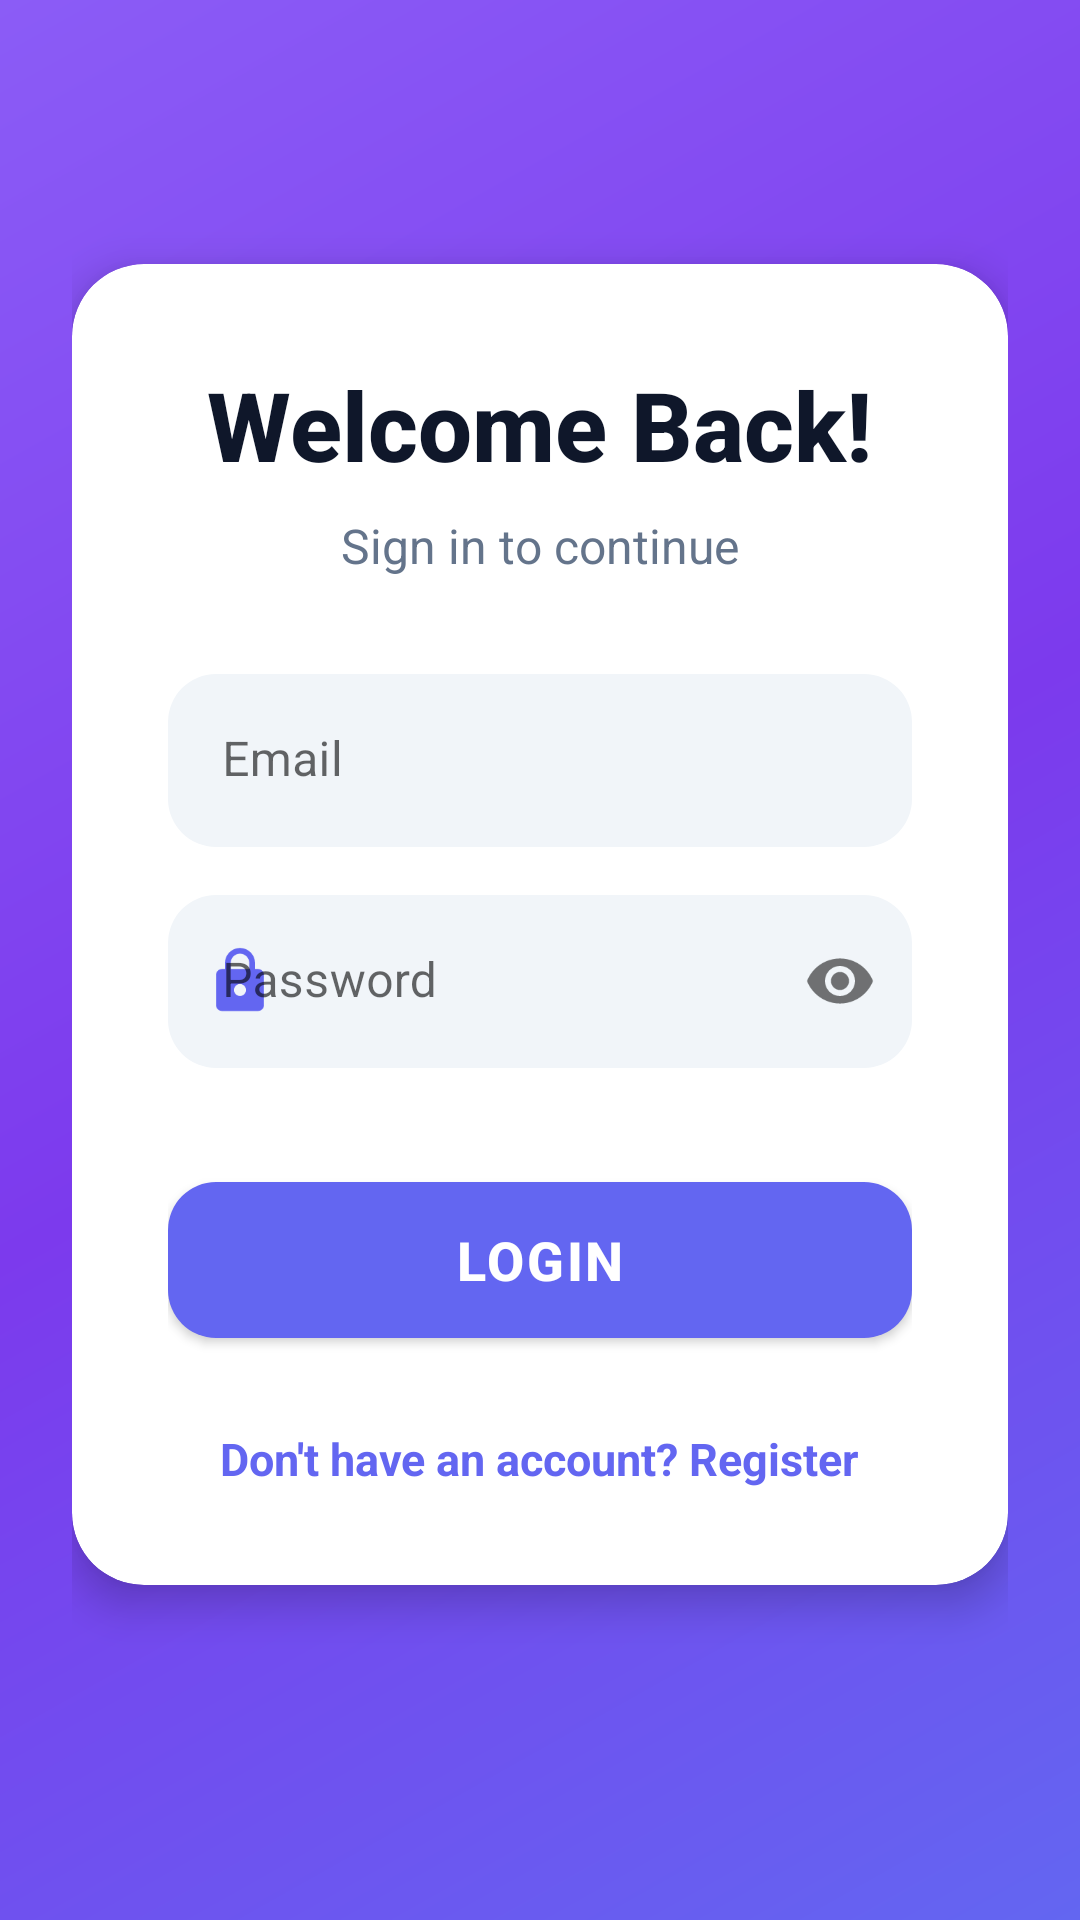

Write the Android layout XML for this screen, with the resource values it uses.
<!-- AndroidManifest.xml: activity theme Theme.RecipeCookingLog.NoActionBar -->
<!-- res/layout/activity_login.xml -->
<?xml version="1.0" encoding="utf-8"?>
<androidx.constraintlayout.widget.ConstraintLayout
    xmlns:android="http://schemas.android.com/apk/res/android"
    xmlns:app="http://schemas.android.com/apk/res-auto"
    xmlns:tools="http://schemas.android.com/tools"
    android:layout_width="match_parent"
    android:layout_height="match_parent"
    android:background="@drawable/gradient_background"
    tools:context=".activities.LoginActivity">

    <ScrollView
        android:layout_width="match_parent"
        android:layout_height="match_parent"
        android:fillViewport="true">

        <androidx.constraintlayout.widget.ConstraintLayout
            android:layout_width="match_parent"
            android:layout_height="wrap_content"
            android:padding="24dp">

            
            <androidx.cardview.widget.CardView
                android:id="@+id/card_logo"
                android:layout_width="@dimen/login_logo_card_size"
                android:layout_height="@dimen/login_logo_card_size"
                android:layout_marginTop="40dp"
                app:cardCornerRadius="70dp"
                app:cardElevation="12dp"
                app:cardBackgroundColor="@color/white"
                app:layout_constraintTop_toTopOf="parent"
                app:layout_constraintStart_toStartOf="parent"
                app:layout_constraintEnd_toEndOf="parent">

                <ImageView
                    android:id="@+id/iv_logo"
                    android:layout_width="match_parent"
                    android:layout_height="match_parent"
                    android:src="@drawable/logo_recipe_cooking"
                    android:scaleType="centerCrop"
                    android:contentDescription="@string/app_logo" />
            </androidx.cardview.widget.CardView>

            
            <androidx.cardview.widget.CardView
                android:id="@+id/card_container"
                android:layout_width="0dp"
                android:layout_height="wrap_content"
                android:layout_marginTop="24dp"
                app:cardCornerRadius="24dp"
                app:cardElevation="8dp"
                android:background="@color/surface"
                app:layout_constraintTop_toBottomOf="@id/card_logo"
                app:layout_constraintStart_toStartOf="parent"
                app:layout_constraintEnd_toEndOf="parent">

                <LinearLayout
                    android:layout_width="match_parent"
                    android:layout_height="wrap_content"
                    android:orientation="vertical"
                    android:padding="32dp">

                    
                    <TextView
                        android:id="@+id/tv_title"
                        android:layout_width="wrap_content"
                        android:layout_height="wrap_content"
                        android:layout_gravity="center"
                        android:text="@string/welcome_back"
                        android:textSize="32sp"
                        android:textStyle="bold"
                        android:textColor="@color/primary_text"
                        android:fontFamily="sans-serif-medium" />

                    
                    <TextView
                        android:id="@+id/tv_subtitle"
                        android:layout_width="wrap_content"
                        android:layout_height="wrap_content"
                        android:layout_gravity="center"
                        android:layout_marginTop="8dp"
                        android:text="@string/login_subtitle"
                        android:textSize="16sp"
                        android:textColor="@color/secondary_text" />

                    
                    <com.google.android.material.textfield.TextInputLayout
                        android:id="@+id/til_email"
                        android:layout_width="match_parent"
                        android:layout_height="wrap_content"
                        android:layout_marginTop="32dp"
                        app:boxBackgroundMode="filled"
                        app:boxBackgroundColor="@color/surface_variant"
                        app:boxCornerRadiusTopStart="16dp"
                        app:boxCornerRadiusTopEnd="16dp"
                        app:boxCornerRadiusBottomStart="16dp"
                        app:boxCornerRadiusBottomEnd="16dp"
                        app:boxStrokeWidth="0dp"
                        app:boxStrokeWidthFocused="2dp"
                        app:startIconDrawable="@drawable/ic_email"
                        app:startIconTint="@color/primary"
                        app:hintTextColor="@color/secondary_text"
                        style="@style/Widget.MaterialComponents.TextInputLayout.FilledBox">

                        <com.google.android.material.textfield.TextInputEditText
                            android:id="@+id/et_email"
                            android:layout_width="match_parent"
                            android:layout_height="wrap_content"
                            android:hint="@string/email"
                            android:inputType="textEmailAddress"
                            android:padding="18dp"
                            android:textSize="16sp" />
                    </com.google.android.material.textfield.TextInputLayout>

                    
                    <com.google.android.material.textfield.TextInputLayout
                        android:id="@+id/til_password"
                        android:layout_width="match_parent"
                        android:layout_height="wrap_content"
                        android:layout_marginTop="16dp"
                        app:boxBackgroundMode="filled"
                        app:boxBackgroundColor="@color/surface_variant"
                        app:boxCornerRadiusTopStart="16dp"
                        app:boxCornerRadiusTopEnd="16dp"
                        app:boxCornerRadiusBottomStart="16dp"
                        app:boxCornerRadiusBottomEnd="16dp"
                        app:boxStrokeWidth="0dp"
                        app:boxStrokeWidthFocused="2dp"
                        app:startIconDrawable="@drawable/ic_lock"
                        app:startIconTint="@color/primary"
                        app:endIconMode="password_toggle"
                        app:hintTextColor="@color/secondary_text"
                        style="@style/Widget.MaterialComponents.TextInputLayout.FilledBox">

                        <com.google.android.material.textfield.TextInputEditText
                            android:id="@+id/et_password"
                            android:layout_width="match_parent"
                            android:layout_height="wrap_content"
                            android:hint="@string/password"
                            android:inputType="textPassword"
                            android:padding="18dp"
                            android:textSize="16sp" />
                    </com.google.android.material.textfield.TextInputLayout>

                    
                    <com.google.android.material.button.MaterialButton
                        android:id="@+id/btn_login"
                        android:layout_width="match_parent"
                        android:layout_height="64dp"
                        android:layout_marginTop="32dp"
                        android:text="@string/login"
                        android:textSize="18sp"
                        android:textStyle="bold"
                        android:letterSpacing="0.05"
                        app:cornerRadius="16dp"
                        app:backgroundTint="@color/primary"
                        android:elevation="4dp" />

                    
                    <TextView
                        android:id="@+id/tv_register"
                        android:layout_width="wrap_content"
                        android:layout_height="wrap_content"
                        android:layout_gravity="center"
                        android:layout_marginTop="24dp"
                        android:text="@string/dont_have_account"
                        android:textSize="15sp"
                        android:textColor="@color/primary"
                        android:textStyle="bold" />

                </LinearLayout>
            </androidx.cardview.widget.CardView>

            
            <ProgressBar
                android:id="@+id/progress_bar"
                android:layout_width="wrap_content"
                android:layout_height="wrap_content"
                android:visibility="gone"
                android:indeterminateTint="@color/primary"
                app:layout_constraintTop_toTopOf="parent"
                app:layout_constraintBottom_toBottomOf="parent"
                app:layout_constraintStart_toStartOf="parent"
                app:layout_constraintEnd_toEndOf="parent" />

        </androidx.constraintlayout.widget.ConstraintLayout>
    </ScrollView>
</androidx.constraintlayout.widget.ConstraintLayout>
<!-- resources referenced by this layout -->
<resources>
  <color name="primary">#6366F1</color>
  <color name="primary_text">#0F172A</color>
  <color name="secondary_text">#64748B</color>
  <color name="surface">#FFFFFF</color>
  <color name="surface_variant">#F1F5F9</color>
  <color name="white">#FFFFFF</color>
  <!-- drawable gradient_background (drawable) -->
  <?xml version="1.0" encoding="utf-8"?>
  <shape xmlns:android="http://schemas.android.com/apk/res/android">
      <gradient
          android:angle="135"
          android:startColor="@color/gradient_start"
          android:centerColor="#7C3AED"
          android:endColor="@color/gradient_end"
          android:type="linear" />
  </shape>
  <!-- drawable ic_lock (drawable) -->
  <?xml version="1.0" encoding="utf-8"?>
  <vector xmlns:android="http://schemas.android.com/apk/res/android"
      android:width="24dp"
      android:height="24dp"
      android:viewportWidth="24"
      android:viewportHeight="24">
      <path
          android:fillColor="@color/primary"
          android:pathData="M18,8h-1V6c0,-2.76 -2.24,-5 -5,-5S7,3.24 7,6v2H6c-1.1,0 -2,0.9 -2,2v10c0,1.1 0.9,2 2,2h12c1.1,0 2,-0.9 2,-2V10C20,8.9 19.1,8 18,8zM12,17c-1.1,0 -2,-0.9 -2,-2s0.9,-2 2,-2s2,0.9 2,2S13.1,17 12,17zM15.1,8H8.9V6c0,-1.71 1.39,-3.1 3.1,-3.1s3.1,1.39 3.1,3.1V8z"/>
  </vector>
  <!-- drawable logo_recipe_cooking: png bitmap (drawable, 246140 bytes) -->
  <string name="app_logo">App Logo</string>
  <string name="dont_have_account">Don\'t have an account? Register</string>
  <string name="email">Email</string>
  <string name="login">Login</string>
  <string name="login_subtitle">Sign in to continue</string>
  <string name="password">Password</string>
  <string name="welcome_back">Welcome Back!</string>
  <style name="Theme.RecipeCookingLog.NoActionBar">
          <item name="windowActionBar">false</item>
          <item name="windowNoTitle">true</item>
          <item name="android:windowFullscreen">false</item>
      </style>
  <color name="gradient_start">#6366F1</color>
  <color name="gradient_end">#8B5CF6</color>
</resources>
